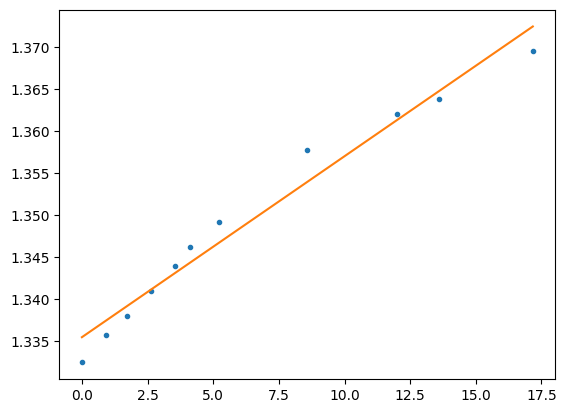

Write the Python code that produced this figure.
import matplotlib.pyplot as plt
import numpy as np

plt.rcParams['font.family'] = 'SimHei'  #显示中文

c = [0,0.91,1.70,2.62,3.55,4.10,5.21,8.58,12.00,13.59,17.17]
n = [1.3325,1.3358,1.3380,1.3410,1.3440,1.3462,1.3492,1.3578,1.3621,1.3639,1.3696]
n_data = [1.31,1.32,1.33,1.35,1.36,1.37,1.40,1.42]               #你所测得的折光率数据，需要填入自己的数据，这里的数据是瞎编的

z =  np.polyfit(c,n,1)         #拟合参数，返回值为kx+b中的k与b。
n_c = np.poly1d(z)           #形成多项式
n_new = n_c(c)

print(n_c)                     #输出kx+b数值

for i in n_data:                     #根据拟合曲线计算浓度
    print( (i - z[1]) / z[0] )


plt.plot(c,n,".")              #绘制散点图
plt.plot(c,n_new)              #绘制直线
plt.show()

